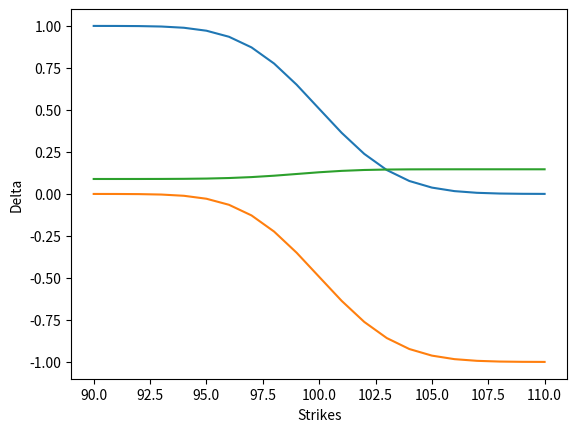

Generate this figure with matplotlib:
import matplotlib.pyplot as plt
from numpy import log, exp, sqrt
from scipy import stats
import numpy as np



class Option:

    def __init__(self, S, K, T, rf, sigma):
        self.S = S
        self.K = K
        self.T = T
        self.rf = rf
        self.sigma = sigma

    def calc_d1_d2(self):
        d1 = (log(self.S / self.K) + (self.rf + self.sigma ** 2 / 2) * self.T) / (self.sigma * sqrt(self.T))
        d2 = d1 - self.sigma * sqrt(self.T)

        return d1, d2

    def calc_N(self):
        x1, x2 = self.calc_d1_d2()

        N1p_ = stats.norm.cdf(x1)  # 1/sqrt(2pi) included in stats.norm definition
        N2p_ = stats.norm.cdf(x2)

        N1n_ = stats.norm.cdf(-x1)
        N2n_ = stats.norm.cdf(-x2)

        return N1p_, N2p_, N1n_, N2n_

    def calc_call_and_put(self):
        N1p, N2p, N1n, N2n = self.calc_N()
        call_price = self.S * N1p - self.K * exp(-self.rf * self.T) * N2p
        put_price = -self.S * N1n + self.K * exp(-self.rf * self.T) * N2n

        return call_price, put_price
        # print(put_price)

    def greeks(self):
        delta_C = self.calc_N()[0]
        delta_P = self.calc_N()[0] - 1
        gamma = stats.norm.pdf(self.calc_N()[0]) / (self.S * self.sigma * sqrt(self.T))
        vega = self.S * stats.norm.pdf(self.calc_N()[0]) * sqrt(self.T)/100 # /100 ?

        return delta_C, delta_P, gamma, vega


calls = []
puts = []
deltas_calls = []
deltas_puts = []
gammas = []
vegas = []
strikes = list(range(90, 111, 1))

for x in strikes:
    sample = Option(100, x, 3 / 365, 0.01, 0.30)
    calls.append(sample.calc_call_and_put()[0])
    puts.append(sample.calc_call_and_put()[1])
    deltas_calls.append(sample.greeks()[0])
    deltas_puts.append(sample.greeks()[1])
    gammas.append(sample.greeks()[2])
    vegas.append(sample.greeks()[3])


def plot_call_price_vs_strike():
    plt.plot(strikes, calls)
    plt.plot(strikes, puts)
    plt.xlabel('Strikes')
    plt.ylabel('Option Price')
    plt.show()


def plot_deltas():
    plt.plot(strikes, deltas_calls)
    plt.plot(strikes, deltas_puts)
    #plt.plot(strikes, np.array(deltas_calls) - np.array(deltas_puts))
    plt.plot(strikes, gammas)
    plt.xlabel('Strikes')
    plt.ylabel('Delta')
    plt.show()

def plot_gamma():
    plt.plot(strikes, gammas)
    plt.xlabel('Strikes')
    plt.ylabel('Gamma')
    plt.show()

def plot_vegas():
    plt.plot(strikes, vegas)
    plt.xlabel('Strikes')
    plt.ylabel('Vega')
    plt.show()


if __name__ == '__main__':
    # plot_call_price_vs_strike()
    plot_deltas()
    #plot_gamma()
    #plot_vegas()
